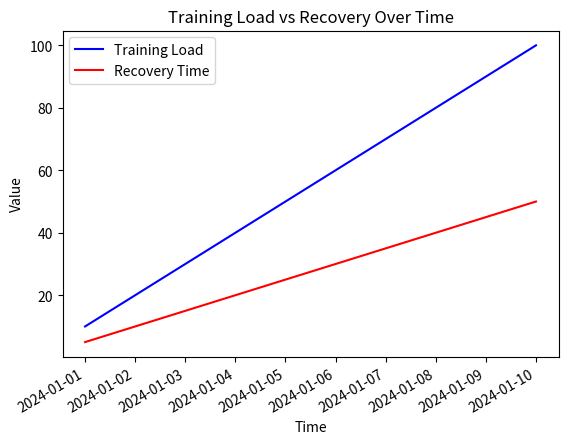

Source code (Python): (Note: this script raises an exception after producing the figure.)
import matplotlib.pyplot as plt
import os

def generate_plot(df, output_dir):
    # Print all column names for debugging
    print("DataFrame columns:", df.columns)
    
    # Assuming 'icu_pm_ftp' as 'training_load' and 'icu_hrr.hrr' as 'recovery_time'
    if 'icu_pm_ftp' not in df.columns or 'icu_hrr.hrr' not in df.columns:
        print("Column 'icu_pm_ftp' or 'icu_hrr.hrr' not found in DataFrame")
        return

    # Generate the plot
    plt.figure()
    plt.plot(df['start_date_local'], df['icu_pm_ftp'], label='Training Load', color='blue')
    plt.plot(df['start_date_local'], df['icu_hrr.hrr'], label='Recovery Time', color='red')
    plt.title('Training Load vs Recovery Over Time')
    plt.xlabel('Time')
    plt.ylabel('Value')
    plt.legend()

    # Adjust x-axis labels for better readability
    plt.xticks(rotation=45, ha='right')
    plt.gcf().autofmt_xdate()  # Automatically format x-axis dates

    # Save the plot
    plot_path = os.path.join(output_dir, 'training_load_vs_recovery.png')
    plt.savefig(plot_path, bbox_inches='tight')
    print(f"Training Load vs Recovery plot saved to {plot_path}")

if __name__ == "__main__":
    # Example DataFrame for testing
    import pandas as pd
    data = {
        'start_date_local': pd.date_range(start='2024-01-01', periods=10, freq='D'),
        'icu_pm_ftp': [10, 20, 30, 40, 50, 60, 70, 80, 90, 100],  # Mock data for training load
        'icu_hrr.hrr': [5, 10, 15, 20, 25, 30, 35, 40, 45, 50]   # Mock data for recovery time
    }
    df = pd.DataFrame(data)
    df['start_date_local'] = pd.to_datetime(df['start_date_local'])
    output_dir = "output"
    generate_plot(df, output_dir)
